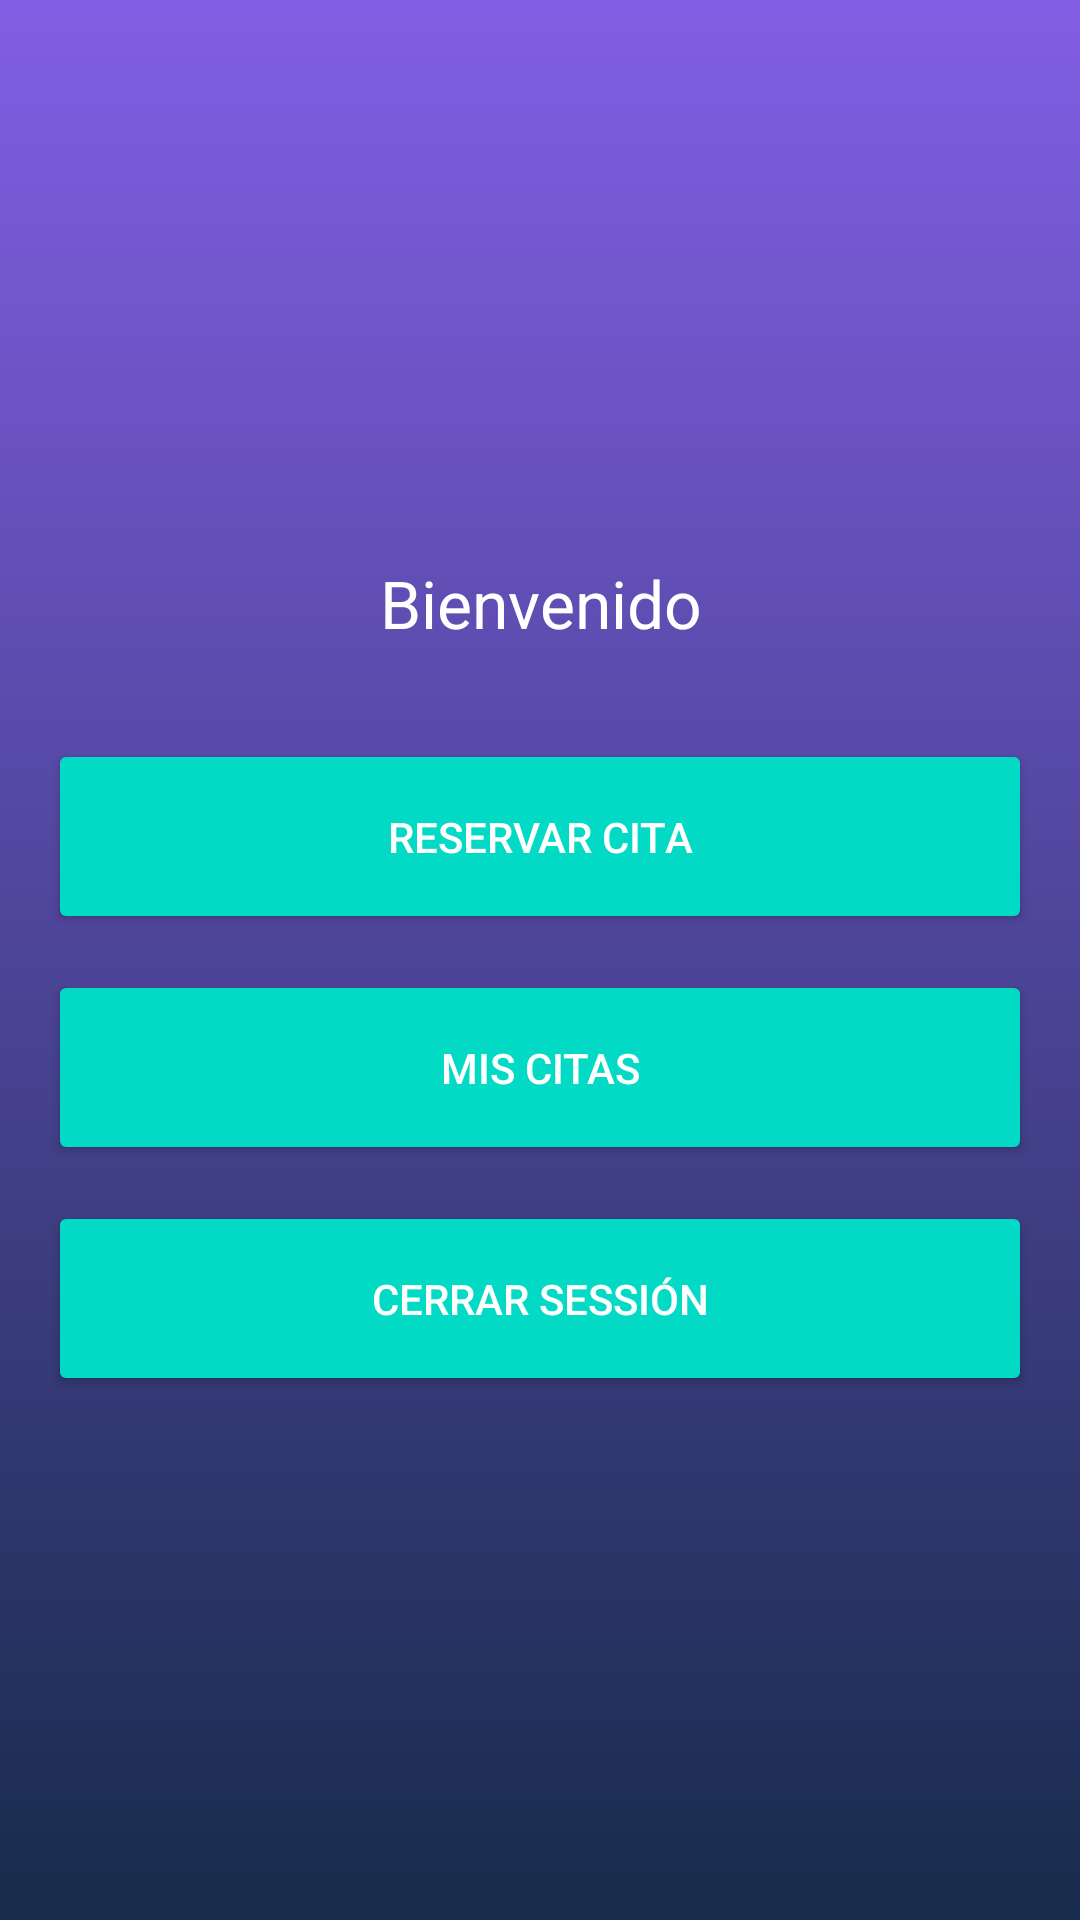

Reconstruct the res/layout file that produces this screen, plus the resources it refers to.
<!-- AndroidManifest.xml: application theme Theme.Mydentalkrebs -->
<!-- res/layout/activity_menu.xml -->
<?xml version="1.0" encoding="utf-8"?>
<LinearLayout xmlns:android="http://schemas.android.com/apk/res/android"
    xmlns:app="http://schemas.android.com/apk/res-auto"
    xmlns:tools="http://schemas.android.com/tools"
    android:layout_width="match_parent"
    android:layout_height="match_parent"
    android:background="@drawable/bg_gradient"
    android:orientation="vertical"
    android:gravity="center"
    android:padding="16dp"
    tools:context=".ui.MainActivity">

    <TextView
        android:layout_width="match_parent"
        android:layout_height="60dp"
        android:gravity="center_horizontal"
        android:paddingTop="12dp"
        android:text="@string/label_welcome"
        android:textAppearance="@style/Base.TextAppearance.AppCompat.Large"
        android:textColor="@color/white2" />

    <Button
        android:id="@+id/btnCreateAppointment"
        android:layout_width="match_parent"
        android:layout_marginTop="12dp"
        android:text="@string/btn_create_appointment"
        style="@style/MenuButton"
        app:icon="@drawable/ic_add_circle"/>

    <Button
        android:id="@+id/btnMyAppointments"
        android:layout_width="match_parent"
        android:layout_marginTop="12dp"
        android:text="@string/btn_my_appointments"
        style="@style/MenuButton"
        app:icon="@drawable/ic_schedule_24"/>

    <Button
        android:id="@+id/btnLogout"
        android:layout_width="match_parent"
        android:layout_marginTop="12dp"
        android:text="@string/btn_log_out"
        style="@style/MenuButton"
        app:icon="@drawable/ic_power_off" />



</LinearLayout>
<!-- resources referenced by this layout -->
<resources>
  <color name="white2">#fff</color>
  <!-- drawable bg_gradient (drawable) -->
  <?xml version="1.0" encoding="utf-8"?>
  <selector xmlns:android="http://schemas.android.com/apk/res/android">
      <item>
          <shape>
              <gradient
                  android:angle="90"
                  android:startColor="@color/purple_700"
                  android:endColor="@color/purple_500"
                  android:type="linear"/>
          </shape>
      </item>
  </selector>
  <string name="btn_create_appointment">Reservar Cita</string>
  <string name="btn_log_out">Cerrar Sessión</string>
  <string name="btn_my_appointments">Mis Citas</string>
  <string name="label_welcome">Bienvenido</string>
  <style name="MenuButton" parent="@style/Widget.AppCompat.Button.Colored">
          <item name="android:insetLeft">70dp</item>
          <item name="android:insetRight">70dp</item>
          <item name="android:layout_height">65dp</item>
      </style>
  <style name="Theme.Mydentalkrebs" parent="Theme.MaterialComponents.DayNight.DarkActionBar">
          
          <item name="colorPrimary">@color/purple_200</item>
          <item name="colorPrimaryVariant">@color/purple_700</item>
          <item name="colorOnPrimary">@color/white</item>
          
          <item name="colorSecondary">@color/teal_200</item>
          <item name="colorSecondaryVariant">@color/teal_700</item>
          <item name="colorOnSecondary">@color/black</item>
          
          <item name="android:statusBarColor" tools:targetApi="l">?attr/colorPrimaryVariant</item>
          
      </style>
  <color name="purple_700">#172b4b</color>
  <color name="purple_500">#825ee4</color>
  <color name="purple_200">#5e72e4</color>
  <color name="white">#FFFFFFFF</color>
  <color name="teal_200">#FF03DAC5</color>
  <color name="teal_700">#FF018786</color>
  <color name="black">#FF000000</color>
</resources>
